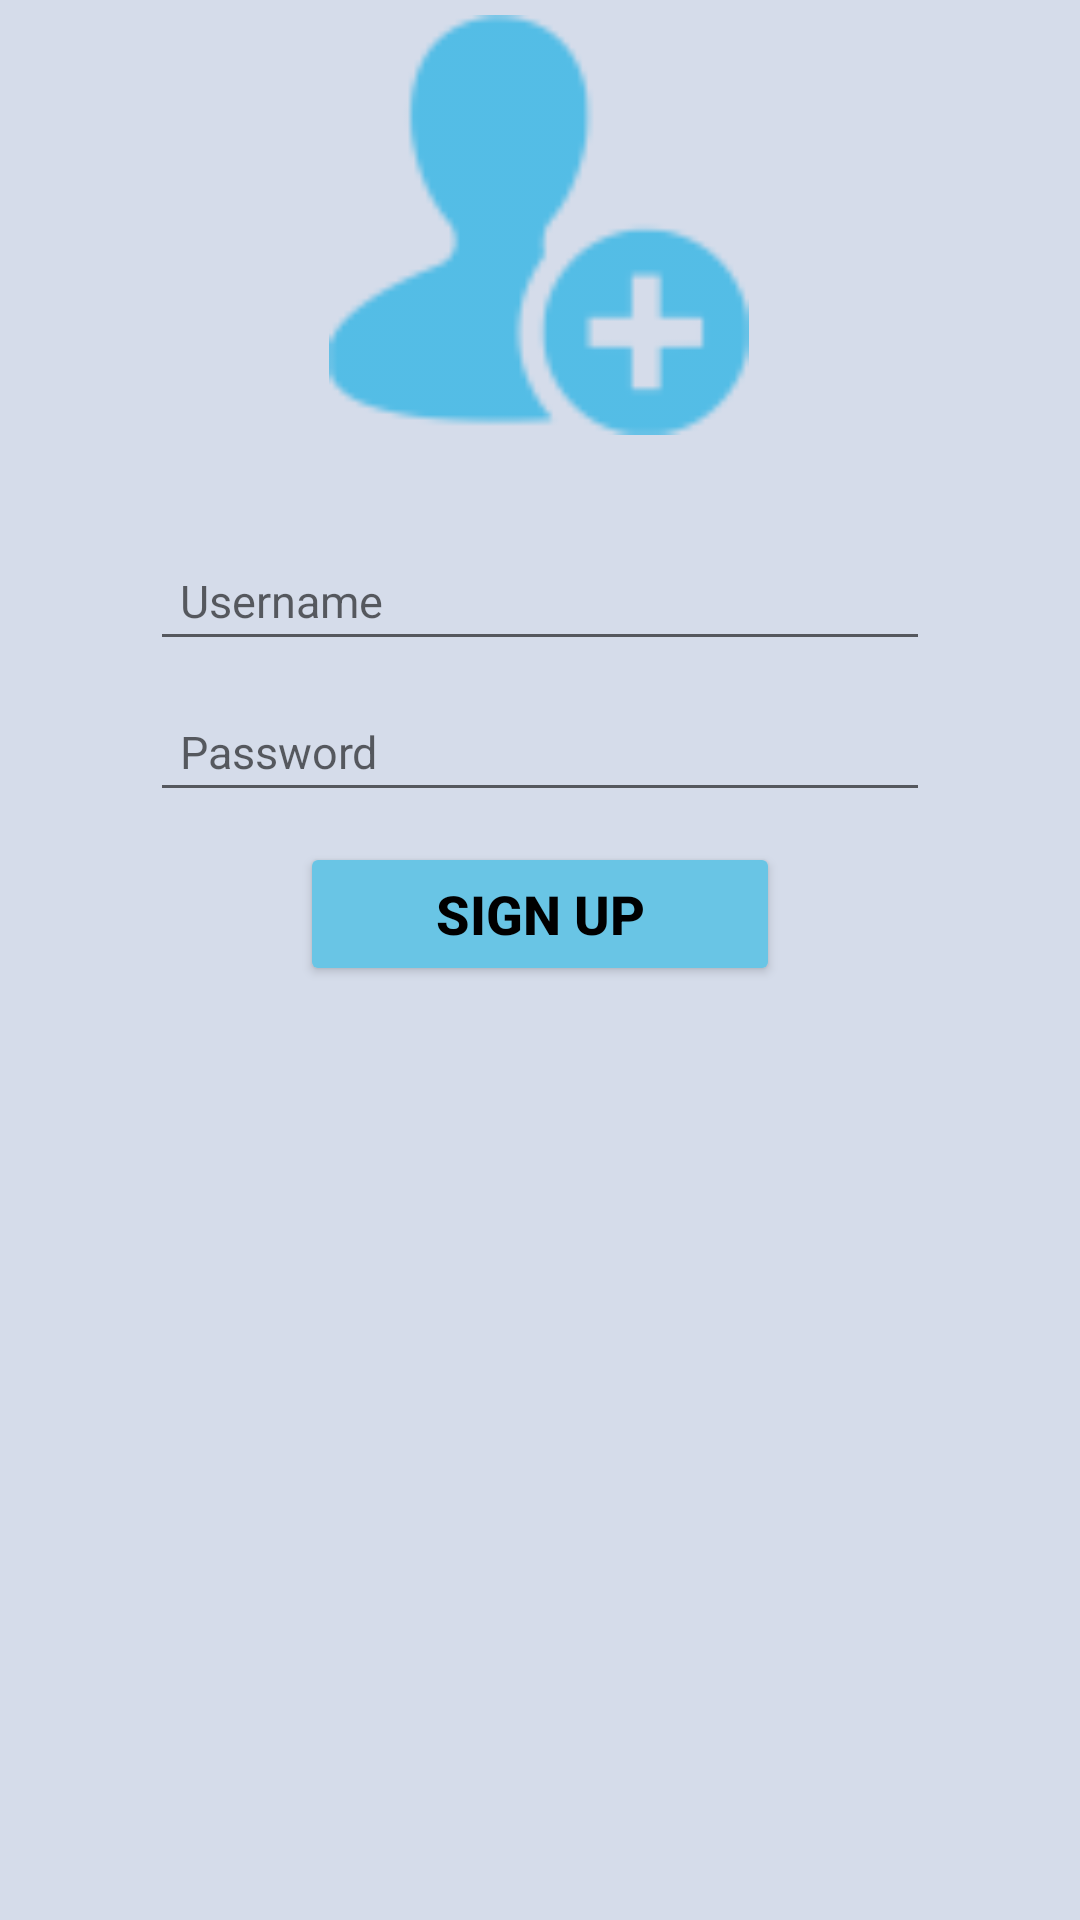

This screen was rendered from an Android layout file. Write that file and the resources it references.
<!-- AndroidManifest.xml: application theme Theme.TaskManager -->
<!-- res/layout/fragment_sign_up.xml -->
<?xml version="1.0" encoding="utf-8"?>
<androidx.constraintlayout.widget.ConstraintLayout
    xmlns:android="http://schemas.android.com/apk/res/android"
    xmlns:app="http://schemas.android.com/apk/res-auto"
    xmlns:tools="http://schemas.android.com/tools"
    android:layout_width="match_parent"
    android:layout_height="match_parent"
    android:background="@color/color_view">


    <ImageView
        android:id="@+id/register_user"
        android:layout_width="150dp"
        android:layout_height="150dp"
        android:src="@drawable/ic_user_register"
        app:layout_constraintBottom_toTopOf="@+id/input_sign_up_username"
        android:layout_marginBottom="4dp"
        android:padding="5dp"
        app:layout_constraintEnd_toEndOf="parent"
        app:layout_constraintHorizontal_bias="0.498"
        app:layout_constraintStart_toStartOf="parent"/>

    <EditText
        android:id="@+id/input_sign_up_username"
        android:layout_width="0dp"
        android:layout_height="wrap_content"
        android:layout_marginStart="50dp"
        android:layout_marginLeft="50dp"
        android:layout_marginTop="30dp"
        android:layout_marginEnd="50dp"
        android:layout_marginRight="50dp"
        android:textSize="15sp"
        android:ems="10"
        android:hint="@string/text_username"
        android:inputType="textPersonName"
        android:padding="10dp"
        app:layout_constraintEnd_toEndOf="parent"
        app:layout_constraintStart_toStartOf="parent"
        app:layout_constraintTop_toBottomOf="@+id/register_user" />

    <EditText
        android:id="@+id/input_sign_up_password"
        android:layout_width="0dp"
        android:layout_height="wrap_content"
        android:layout_marginStart="50dp"
        android:layout_marginLeft="50dp"
        android:layout_marginTop="10dp"
        android:layout_marginEnd="50dp"
        android:layout_marginRight="50dp"
        android:textSize="15sp"
        android:ems="10"
        android:hint="@string/text_password"
        android:inputType="numberPassword"
        android:padding="10dp"
        app:layout_constraintEnd_toEndOf="parent"
        app:layout_constraintHorizontal_bias="0.497"
        app:layout_constraintStart_toStartOf="parent"
        app:layout_constraintTop_toBottomOf="@+id/input_sign_up_username" />

    <Button
        android:id="@+id/btn_sign_up"
        android:layout_width="0dp"
        android:layout_height="wrap_content"
        android:layout_marginStart="100dp"
        android:layout_marginLeft="100dp"
        android:layout_marginTop="10dp"
        android:layout_marginEnd="100dp"
        android:layout_marginRight="100dp"
        android:backgroundTint="@color/btn_color"
        android:textColor="@color/black"
        android:text="Sign Up"
        android:textSize="18sp"
        android:textStyle="bold"
        app:layout_constraintEnd_toEndOf="parent"
        app:layout_constraintStart_toStartOf="parent"
        app:layout_constraintTop_toBottomOf="@+id/input_sign_up_password"  />

</androidx.constraintlayout.widget.ConstraintLayout>
<!-- resources referenced by this layout -->
<resources>
  <color name="black">#FF000000</color>
  <color name="btn_color">#69c5e5</color>
  <color name="color_view">#d5dcea</color>
  <!-- drawable ic_user_register: png bitmap (drawable-hdpi, 931 bytes) -->
  <string name="text_password">Password</string>
  <string name="text_username">Username</string>
  <style name="Theme.TaskManager" parent="Theme.MaterialComponents.DayNight.DarkActionBar">
          
          <item name="colorPrimary">@color/primaryColor</item>
          <item name="colorPrimaryVariant">@color/primaryDarkColor</item>
          <item name="colorOnPrimary">@color/primaryLightColor</item>
      </style>
  <color name="primaryColor">#f44336</color>
  <color name="primaryDarkColor">#ba000d</color>
  <color name="primaryLightColor">#ff7961</color>
</resources>
